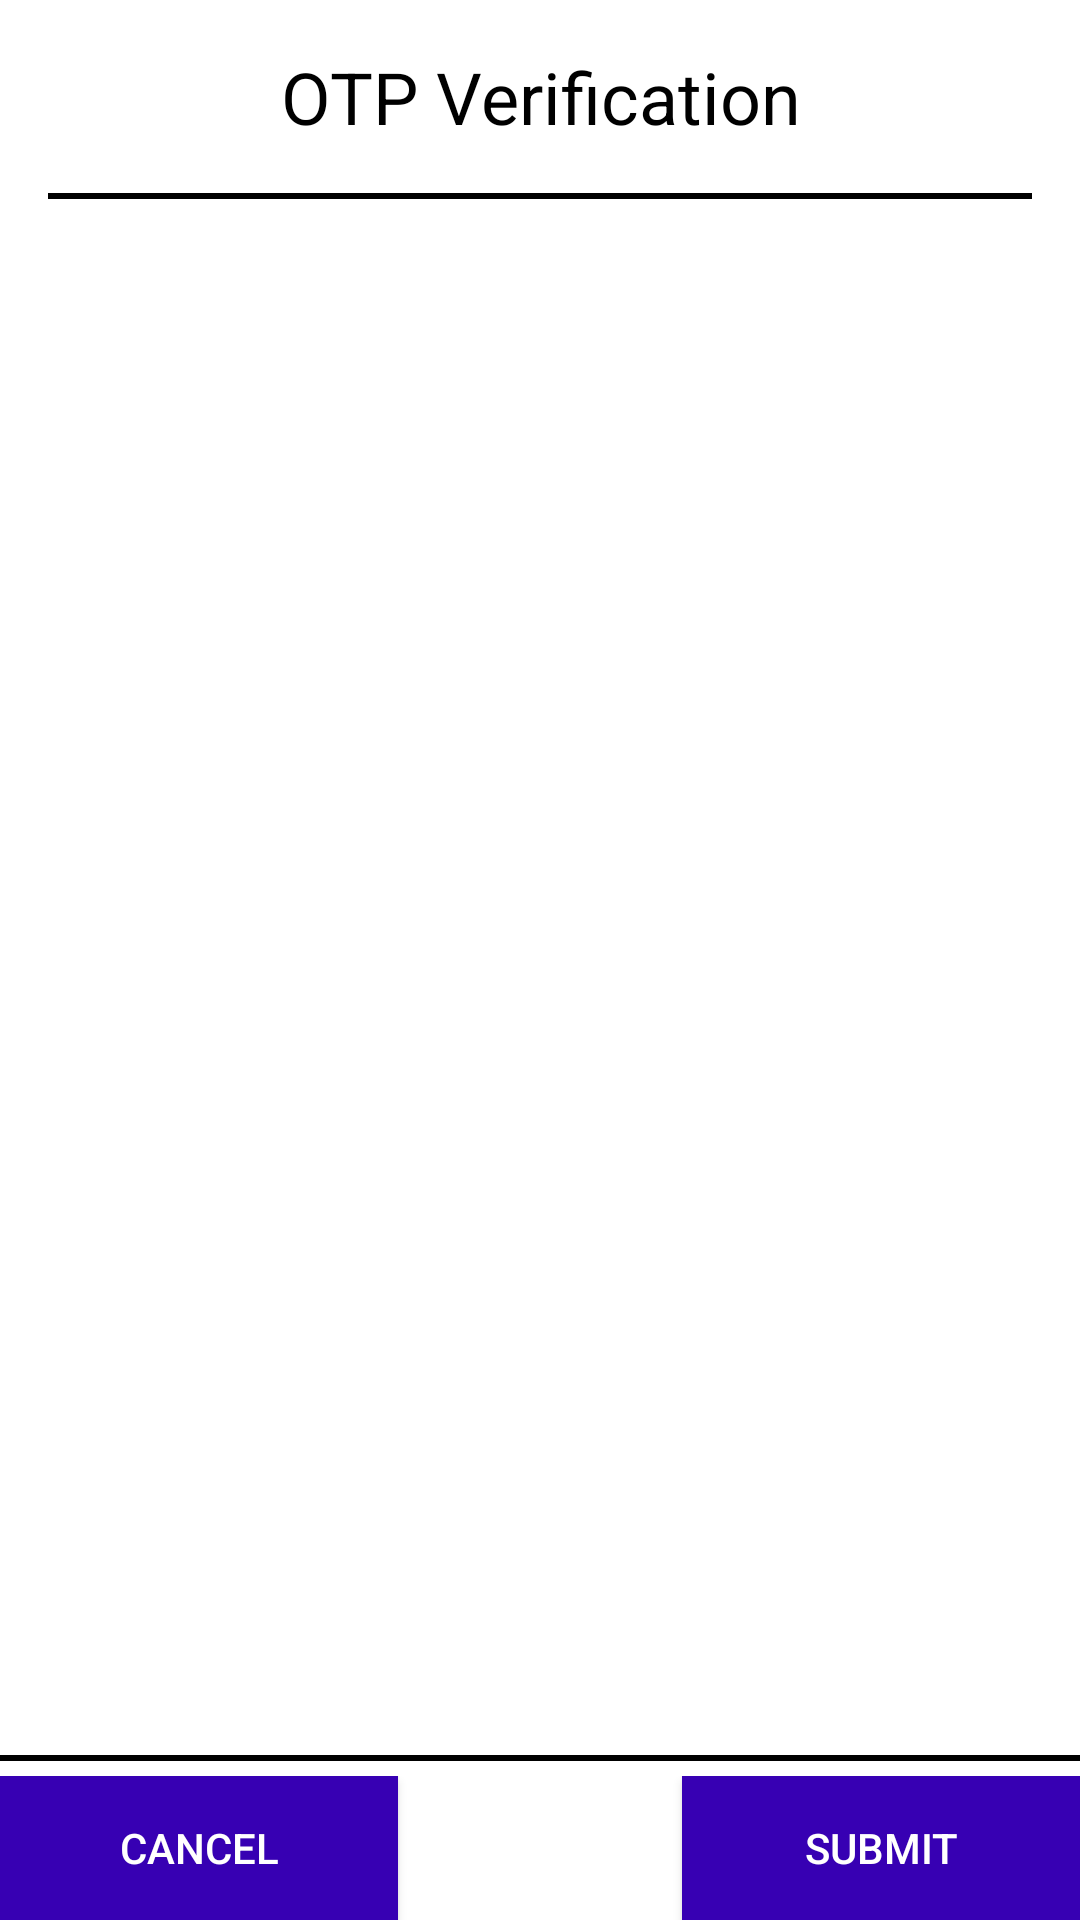

Write the Android layout XML for this screen, with the resource values it uses.
<!-- AndroidManifest.xml: application theme Theme.OTP_Dialog -->
<!-- res/layout/otp_dialog.xml -->
<?xml version="1.0" encoding="utf-8"?>
<RelativeLayout xmlns:android="http://schemas.android.com/apk/res/android"

    android:layout_width="match_parent"
    android:layout_height="match_parent">

    <LinearLayout android:orientation="vertical" android:layout_width="match_parent"
        android:layout_height="match_parent"
        android:layout_marginBottom="30dp"
        android:layout_margin="16dp">

        <TextView
            android:layout_width="match_parent"
            android:layout_height="wrap_content"
            android:text="OTP Verification"
            android:textSize="24sp"
            android:textColor="@color/black"
            android:layout_marginBottom="16dp"
            android:gravity="center"/>

        <View
            android:layout_width="match_parent"
            android:layout_height="2dp"
            android:background="@color/black"
            />


       <ScrollView
           android:layout_width="match_parent"
           android:layout_height="match_parent"
           android:layout_marginBottom="20dp">
           <androidx.recyclerview.widget.RecyclerView
               android:id="@+id/rcv_dialog"
               android:layout_width="match_parent"
               android:layout_height="wrap_content"
               />
       </ScrollView>







    </LinearLayout>

   <LinearLayout
       android:layout_width="match_parent"
       android:layout_height="wrap_content"
       android:layout_alignParentBottom="true"
       android:orientation="vertical">

       <View
           android:layout_width="match_parent"
           android:layout_height="2dp"
           android:background="@color/black"
           android:layout_marginTop="5dp"
           />
       <LinearLayout
           android:layout_width="match_parent"
           android:layout_height="wrap_content"
           android:orientation="horizontal"
           android:layout_marginTop="5dp"
           android:weightSum="3">

           <Button
               android:layout_width="wrap_content"
               android:layout_height="wrap_content"
               android:layout_gravity="end"
               android:text="Cancel"
               android:textColor="@color/white"
               android:background="@color/purple_700"
               android:id="@+id/btn_cancel"
               android:layout_weight="1"/>
           <View
               android:layout_width="50dp"
               android:layout_height="match_parent"
               android:layout_weight="1"/>

           <Button
               android:layout_width="wrap_content"
               android:layout_height="wrap_content"
               android:layout_gravity="end"
               android:text="Submit"
               android:textColor="@color/white"
               android:background="@color/purple_700"
               android:layout_weight="1"
               android:id="@+id/btn_submit"/>

       </LinearLayout>
   </LinearLayout>

</RelativeLayout>
<!-- resources referenced by this layout -->
<resources>
  <style name="Theme.OTP_Dialog" parent="Theme.MaterialComponents.DayNight.DarkActionBar">
          
          <item name="colorPrimary">@color/purple_500</item>
          <item name="colorPrimaryVariant">@color/purple_700</item>
          <item name="colorOnPrimary">@color/white</item>
          
          <item name="colorSecondary">@color/teal_200</item>
          <item name="colorSecondaryVariant">@color/teal_700</item>
          <item name="colorOnSecondary">@color/black</item>
          
          <item name="android:statusBarColor" tools:targetApi="l">?attr/colorPrimaryVariant</item>
          
      </style>
  <!-- not gathered from this repository: default colours our renderer supplied (Android Studio template values) -->
  <color name="purple_500">#FF6200EE</color>
  <color name="purple_700">#FF3700B3</color>
  <color name="teal_200">#FF03DAC5</color>
  <color name="teal_700">#FF018786</color>
  <color name="black">#FF000000</color>
  <color name="white">#FFFFFFFF</color>
</resources>
